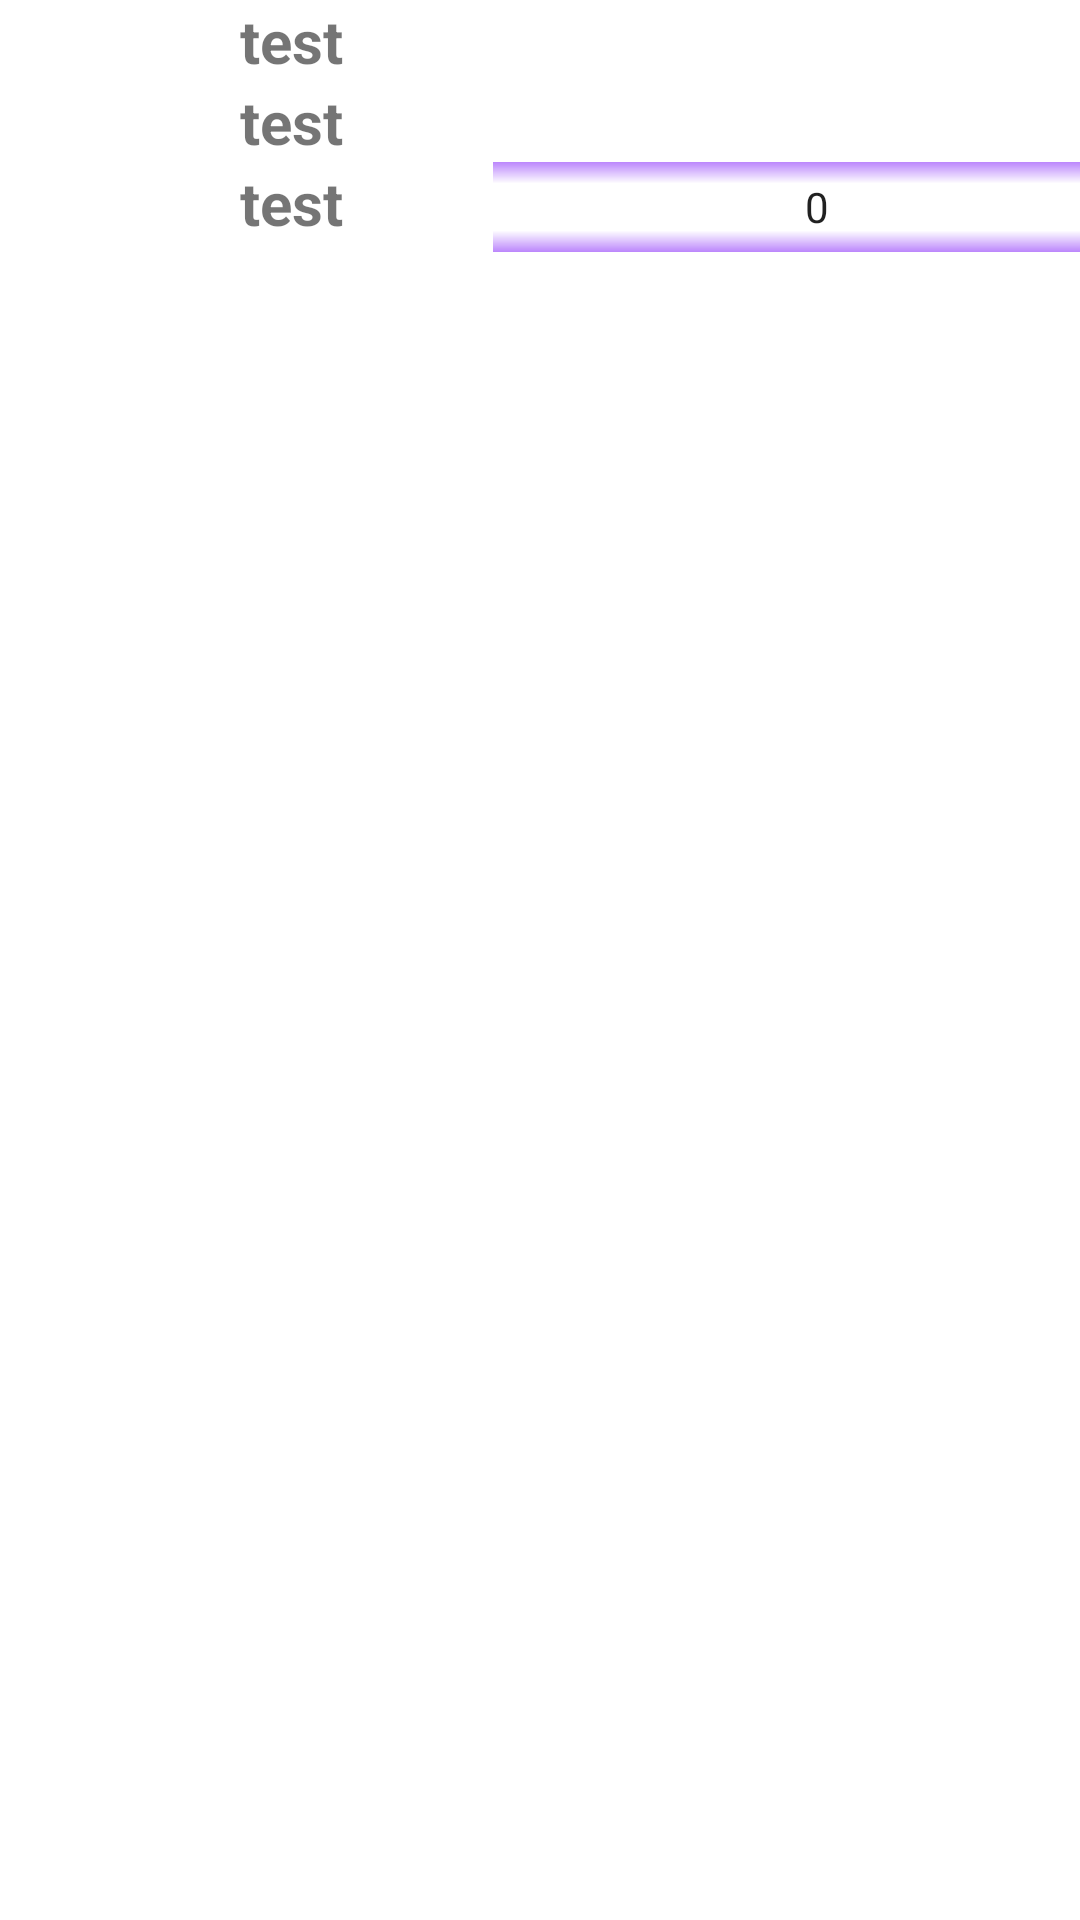

Android layout source for this screen:
<!-- AndroidManifest.xml: application theme Theme.ShoppingAppNew -->
<!-- res/layout/cart_item.xml -->
<?xml version="1.0" encoding="utf-8"?>
<androidx.constraintlayout.widget.ConstraintLayout xmlns:android="http://schemas.android.com/apk/res/android"
    xmlns:tools="http://schemas.android.com/tools"
    android:layout_width="match_parent"
    android:layout_height="wrap_content"
    xmlns:app="http://schemas.android.com/apk/res-auto"
    app:cardElevation="8dp"
    >
    <LinearLayout
        android:orientation="horizontal"
        android:layout_width="match_parent"
        android:layout_height="wrap_content"
        tools:ignore="MissingConstraints">

        <ImageView
            android:id="@+id/cart_image"
            android:layout_width="80dp"
            android:layout_height="match_parent" />

        <LinearLayout
            android:orientation="vertical"
            android:layout_width="match_parent"
            android:layout_height="wrap_content"
            >

            <TextView
                android:id="@+id/cart_name"
                android:layout_width="match_parent"
                android:layout_height="match_parent"
                android:text="test"
                android:textSize="20sp"
                android:textStyle="bold" />

            <TextView
                android:id="@+id/cart_category"
                android:layout_width="match_parent"
                android:layout_height="match_parent"
                android:text="test"

                android:textSize="20sp"
                android:textStyle="bold" />


            <LinearLayout
                android:orientation="horizontal"
                android:layout_width="match_parent"
                android:layout_height="wrap_content"
                >

                <TextView
                    android:id="@+id/cart_price"
                    android:layout_width="wrap_content"
                    android:layout_height="match_parent"
                    android:text="test"
                    android:textSize="20sp"
                    android:textStyle="bold" />

                <NumberPicker
                    android:id="@+id/cart_number_picker"
                    style="@android:style/Widget.Material.Light.NumberPicker"
                    android:layout_width="216dp"
                    android:layout_height="30dp"
                    android:layout_marginLeft="50dp"
                    android:solidColor="@color/purple_200">

                </NumberPicker>

            </LinearLayout>




        </LinearLayout>
    </LinearLayout>
</androidx.constraintlayout.widget.ConstraintLayout>
<!-- resources referenced by this layout -->
<resources>
  <style name="Theme.ShoppingAppNew" parent="Theme.MaterialComponents.DayNight.DarkActionBar">
          
          <item name="colorPrimary">@color/purple_500</item>
          <item name="colorPrimaryVariant">@color/purple_700</item>
          <item name="colorOnPrimary">@color/white</item>
          
          <item name="colorSecondary">@color/teal_200</item>
          <item name="colorSecondaryVariant">@color/teal_700</item>
          <item name="colorOnSecondary">@color/black</item>
          
          <item name="android:statusBarColor" tools:targetApi="l">?attr/colorPrimaryVariant</item>
          
      </style>
  <!-- not gathered from this repository: default colours our renderer supplied (Android Studio template values) -->
  <color name="purple_200">#FFBB86FC</color>
  <color name="purple_500">#FF6200EE</color>
  <color name="purple_700">#FF3700B3</color>
  <color name="teal_200">#FF03DAC5</color>
  <color name="teal_700">#FF018786</color>
  <color name="black">#FF000000</color>
  <color name="white">#FFFFFFFF</color>
</resources>
